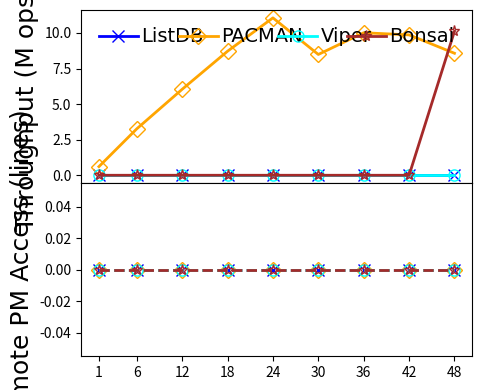

Here is the Python script that generated this plot:
#!/bin/python3

# YCSB-C
# load size: 0.5M per thread
# read size: 5M per thread
# key: 24B
# val: 1KB
# distribution: zipfian
# fsdax + dm-stripe (for NUMA-oblivious designs)
# measure: throughput/remotePMAccess(thread)

M = 1000000
MAX = 240 * M
SIZE = 5.0 * M
THREADS = [1, 6, 12, 18, 24, 30, 36, 42, 48]
LATENCY = {
    # thread num: 1/6/12/18/24/30/36/42/48

    # 1GB memtable, max number=4
    # Enabled 1GB lookup cache (979 MB hash-based, 45 MB second chance)
    # Nbg:Nfg = 1:2, at least 1 Nbg
    'listdb':   [MAX, MAX, MAX, MAX, MAX, MAX, MAX, MAX, MAX],

    # dm-stripe 2M-Interleave
    # LOG_BATCHING enabled, simulates FlatStore log batching (batch size: 512B)
    'pacman':   [8.214, 9.193, 9.930, 10.322, 10.847, 17.666, 17.968, 21.283, 27.987],

    # dm-stripe 4K-Interleave
    # bottleneck: VPage metadata cacheline thrashing, segment lock overhead, NUMA Awareness
    'viper':    [MAX, MAX, MAX, MAX, MAX, MAX, MAX, MAX, MAX],

    # Nbg:Nfg = 1:4, at least 2 Nbg
    'bonsai':   [MAX, MAX, MAX, MAX, MAX, MAX, MAX, MAX, 23.711]
}
REMOTEACCESS = {
    # thread num: 1/8/16/24/32/40/48

    # 1GB memtable, max number=4
    # Enabled 1GB lookup cache (979 MB hash-based, 45 MB second chance)
    # Nbg:Nfg = 1:2, at least 1 Nbg
    'listdb':   [0, 0, 0, 0, 0, 0, 0, 0, 0],

    # dm-stripe 2M-Interleave
    # LOG_BATCHING enabled, simulates FlatStore log batching (batch size: 512B)
    'pacman':   [0, 0, 0, 0, 0, 0, 0, 0, 0],

    # dm-stripe 4K-Interleave
    'viper':    [0, 0, 0, 0, 0, 0, 0, 0, 0],

    # Nbg:Nfg = 1:4, at least 2 Nbg
    # disabled pflush workers
    'bonsai':   [0, 0, 0, 0, 0, 0, 0, 0, 0]
}

import numpy as np
import matplotlib.pyplot as plt
from matplotlib import gridspec
import csv

THROUGHPUT = {}
for kvstore, latencies in LATENCY.items():
    THROUGHPUT[kvstore] = list(map(lambda x: SIZE * THREADS[x[0]] / x[1] / M, enumerate(latencies)))

xs = THREADS

gs = gridspec.GridSpec(2, 1, height_ratios=[1, 1])

throughplt = plt.subplot(gs[0])
throughplt.plot(xs, THROUGHPUT['listdb'], markerfacecolor='none', marker='x', markersize=8, linestyle='-', linewidth=2, label='ListDB', color='blue')
throughplt.plot(xs, THROUGHPUT['pacman'], markerfacecolor='none', marker='D', markersize=8, linestyle='-', linewidth=2, label='PACMAN', color='orange')
throughplt.plot(xs, THROUGHPUT['viper'], markerfacecolor='none', marker='o', markersize=8, linestyle='-', linewidth=2, label='Viper', color='aqua')
throughplt.plot(xs, THROUGHPUT['bonsai'], markerfacecolor='none', marker='*', markersize=8, linestyle='-', linewidth=2, label='Bonsai', color='brown')

accplt = plt.subplot(gs[1], sharex=throughplt)
accplt.plot(xs, REMOTEACCESS['listdb'], markerfacecolor='none', marker='x', markersize=8, linestyle='--', linewidth=2, label='ListDB', color='blue')
accplt.plot(xs, REMOTEACCESS['pacman'], markerfacecolor='none', marker='D', markersize=8, linestyle='--', linewidth=2, label='PACMAN', color='orange')
accplt.plot(xs, REMOTEACCESS['viper'], markerfacecolor='none', marker='o', markersize=8, linestyle='--', linewidth=2, label='Viper', color='aqua')
accplt.plot(xs, REMOTEACCESS['bonsai'], markerfacecolor='none', marker='*', markersize=8, linestyle='--', linewidth=2, color='brown')

font = {'size': '18','fontname': 'Times New Roman'}
font2 = {'size': '15','fontname': 'Times New Roman'}

throughplt.set_xlabel("Thread Number", font)
throughplt.set_xticks(xs)
throughplt.set_xticklabels(xs, fontdict=font2)

throughplt.set_ylabel("Throughput (M ops/s)", font)
ytick=[0, 1000, 2000, 3000, 4000, 5000, 6000]
#throughplt.set_yticks(ytick)
#throughplt.set_yticklabels(ytick, fontdict=font2)

accplt.set_ylabel("Remote PM Access (lines)", font)
ytick=[0, 1000, 2000, 3000, 4000, 5000, 6000]
#accplt.set_yticks(ytick)
#accplt.set_yticklabels(ytick, fontdict=font2)

throughplt.legend(loc = 2, ncol=4, frameon=False, mode="expand", prop={'size': 14, 'family': 'Times New Roman'},handletextpad=0.2)

fig = plt.gcf()
fig.set_figwidth(5)
fig.set_figheight(4)
fig.tight_layout()
plt.subplots_adjust(hspace=.0)
# [redacted]
plt.show()
